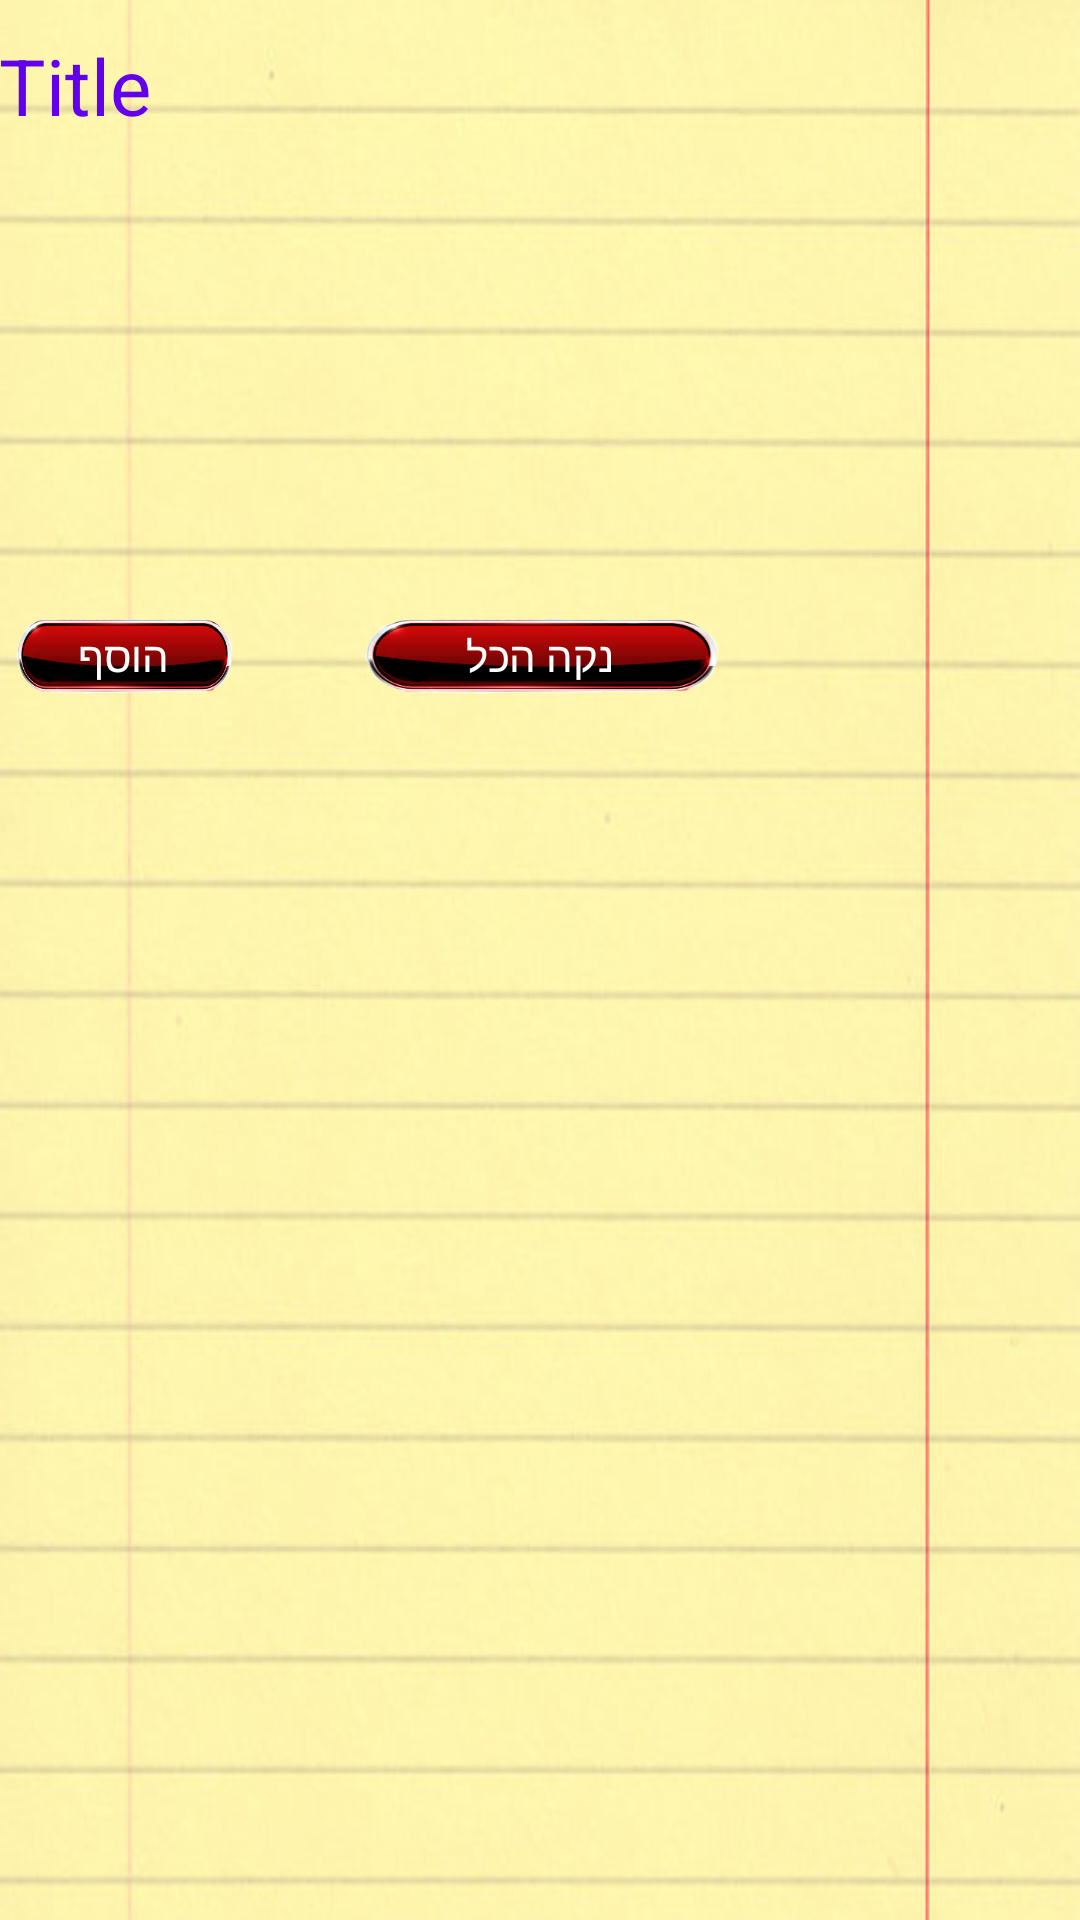

The Android layout XML behind this screen, and the referenced resources:
<!-- AndroidManifest.xml: application theme AppTheme -->
<!-- res/layout/activity_tasks2.xml -->
<?xml version="1.0" encoding="utf-8"?>
<RelativeLayout xmlns:android="http://schemas.android.com/apk/res/android"
    xmlns:tools="http://schemas.android.com/tools"
    android:layout_width="match_parent"
    android:layout_height="match_parent"
    android:background="@drawable/yellow_notebook_paper"

    android:paddingBottom="@dimen/activity_vertical_margin"
    android:paddingLeft="@dimen/activity_horizontal_margin"
    android:paddingRight="@dimen/activity_horizontal_margin"
    android:paddingTop="@dimen/activity_vertical_margin"
    tools:context="com.example22.nluria.missionList.viewGroups">


    //old list view, before swipe.

    <ListView
        android:layout_width="138dp"
        android:layout_height="250dp"
        android:id="@+id/tasksListView"
        android:layout_marginTop="45dp"
        android:layout_alignTop="@+id/title"
        android:textColor="#555555"
        android:layout_alignParentStart="true" />


    <TextView
        android:layout_width="138dp"
        android:layout_height="250dp"
        android:textAppearance="?android:attr/textAppearanceMedium"
        android:id="@+id/completedTasksListView2"
        android:textColor="#1111"
        android:layout_below="@+id/delete_tasks_btn"
        android:layout_alignParentEnd="true"
        android:layout_marginTop="19dp" />

    <Button
        android:layout_width="136dp"
        android:layout_height="35dp"
        android:text="@string/clear_tasks"
        android:id="@+id/delete_tasks_btn"
        android:textColor="#ffffff"
        android:background="@drawable/custom_button"
        android:layout_gravity="right"
        android:layout_alignBottom="@+id/Add_btn"
        android:layout_centerHorizontal="true" />

    <TextView
        android:text="Title"
        android:id="@+id/title"
        android:layout_column="10"
        android:layout_width="433dp"
        android:layout_height="44dp"
        android:textSize="26dp"
        android:layout_weight="0.25"
        android:textColor="@color/colorPrimary"
        android:layout_alignParentTop="true"
        android:layout_alignParentStart="true"
        android:layout_marginTop="11dp" />

    <ListView
        android:layout_width="138dp"
        android:layout_height="370dp"
        android:textAppearance="?android:attr/textAppearanceMedium"
        android:id="@+id/completedTasksListView"
        android:textColor="#1111"
        android:layout_alignParentBottom="true"
        android:layout_alignParentEnd="true"
        android:layout_marginBottom="34dp" />

    <Button
        android:layout_width="83dp"
        android:layout_height="35dp"
        android:text="@string/Add_new_task"
        android:id="@+id/Add_btn"
        android:elegantTextHeight="false"
        android:clickable="false"
        android:layout_gravity="right"
        android:textColor="#ffffff"
        android:background="@drawable/custom_button"


        android:layout_above="@+id/completedTasksListView"
        android:layout_alignParentStart="true" />

    <android.support.v7.widget.RecyclerView
        android:id="@+id/rv"
        android:layout_width="138dp"
        android:layout_height="370dp"
        android:maxHeight="150dp"
        android:layout_marginStart="16dp"
        android:layout_below="@+id/delete_tasks_btn"
        android:layout_alignParentStart="true">
        android:textColor="@color/colorPrimary"
     </android.support.v7.widget.RecyclerView>

    android:layout_marginEnd="32dp" />
        android:textSize="@dimen/abc_dropdownitem_icon_width"
        android:textStyle="bold" />


</RelativeLayout>
<!-- resources referenced by this layout -->
<resources>
  <dimen name="activity_horizontal_margin">64dp</dimen>
  <!-- drawable custom_button (drawable) -->
  <?xml version="1.0" encoding="utf-8"?>
  <selector xmlns:android="http://schemas.android.com/apk/res/android">
      <item android:drawable="@drawable/button_black"
          android:state_pressed="true" />
      <item android:drawable="@drawable/button_red"
          android:state_focused="true" />
      <item android:drawable="@drawable/button_red" />
  
  </selector>
  <!-- drawable yellow_notebook_paper: jpg bitmap (drawable, 174201 bytes) -->
  <string name="Add_new_task" translatable="false">הוסף</string>
  <string name="clear_tasks" translatable="false">נקה הכל</string>
  <style name="AppTheme" parent="Theme.AppCompat.Light.DarkActionBar">
          
          <item name="colorPrimary">@color/colorPrimary</item>
          <item name="colorPrimaryDark">@color/colorPrimaryDark</item>
          <item name="colorAccent">@color/colorAccent</item>
          <item name="android:actionBarStyle">@style/CustomActionBar</item>
          <item name="android:editTextColor">#D71717</item>
  
  
      </style>
  <!-- drawable button_black: png bitmap (drawable, 22006 bytes) -->
  <!-- drawable button_red: png bitmap (drawable, 24298 bytes) -->
  <style name="CustomActionBar" parent="Theme.AppCompat.Light.DarkActionBar">
          <item name="android:background">#afffff</item>
      </style>&gt;
  <!-- not gathered from this repository: default colours our renderer supplied (Android Studio template values) -->
  <color name="colorPrimary">#FF6200EE</color>
  <color name="colorPrimaryDark">#FF3700B3</color>
  <color name="colorAccent">#FF03DAC5</color>
</resources>
